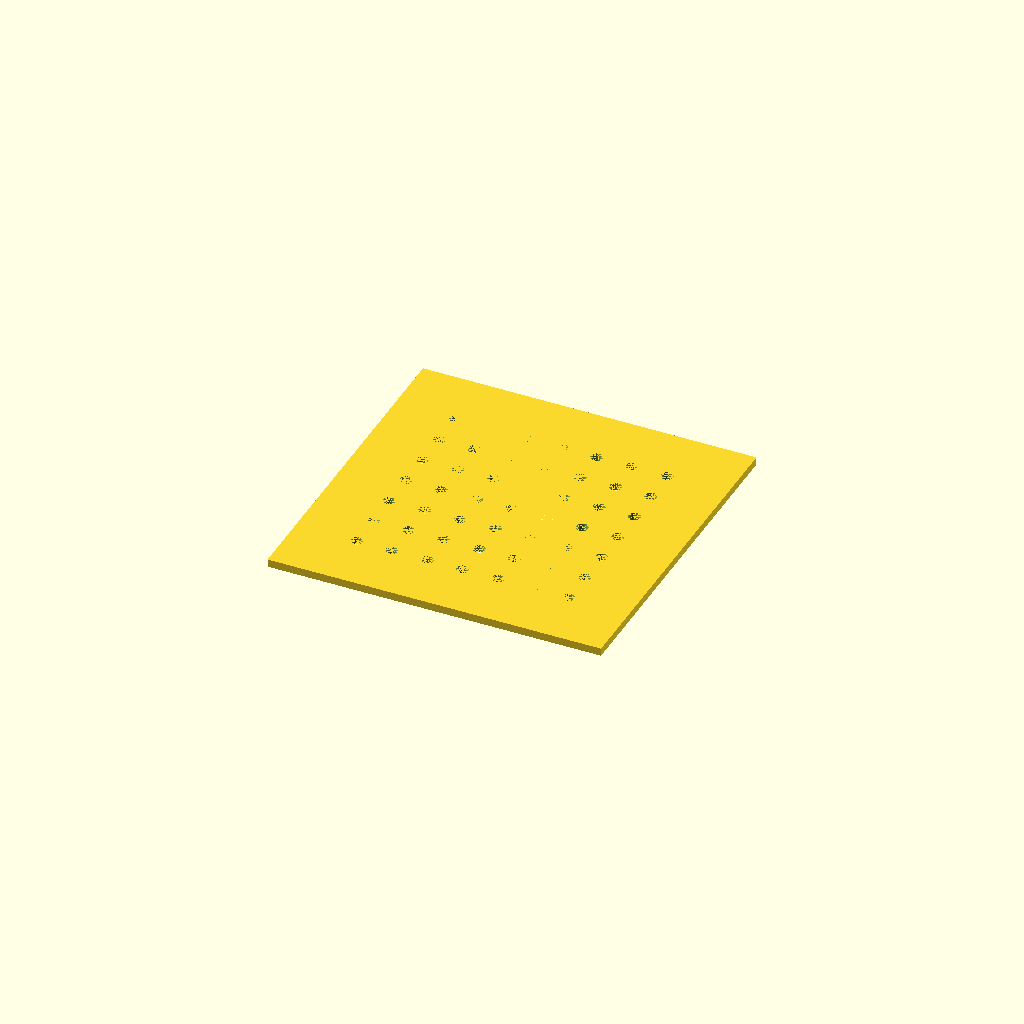
Cell 1: the model at its default parameters.
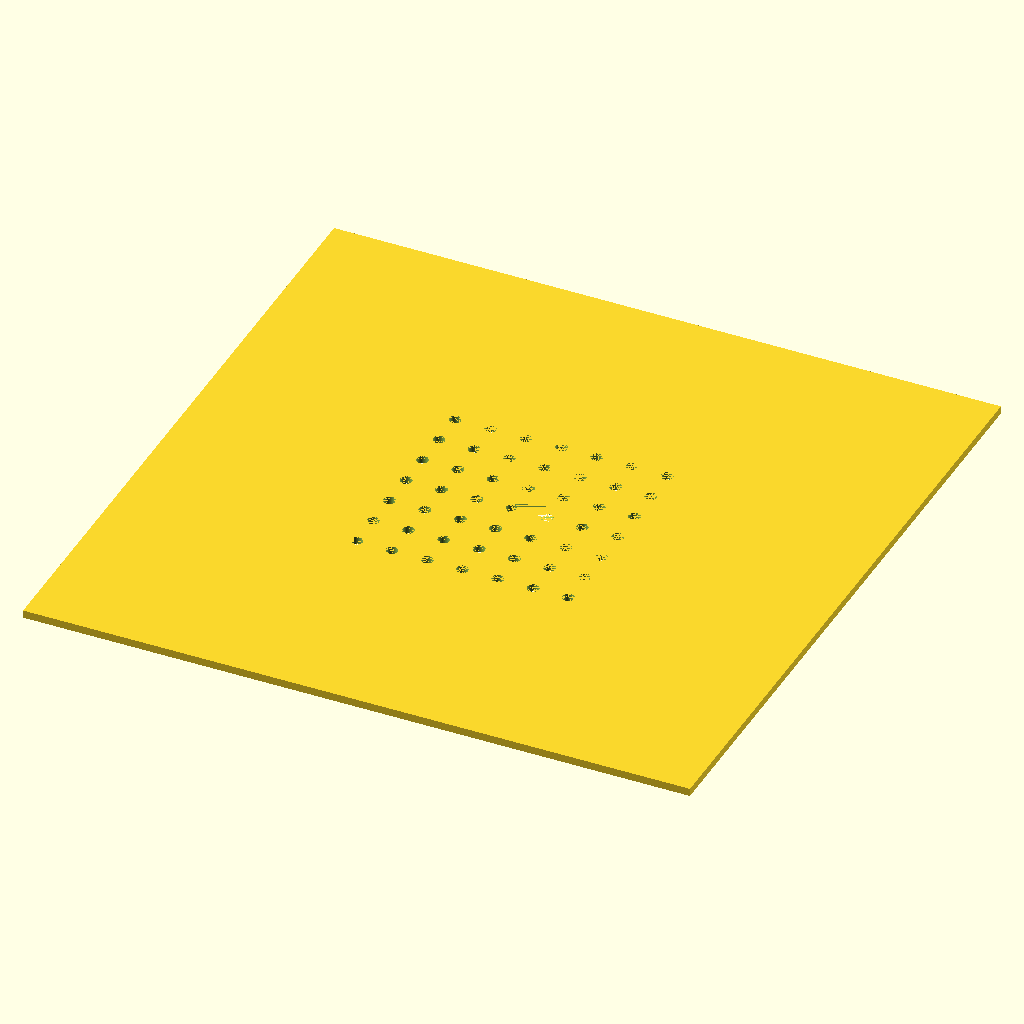
Cell 2 — diameter_disc set to 170, the other parameters unchanged.
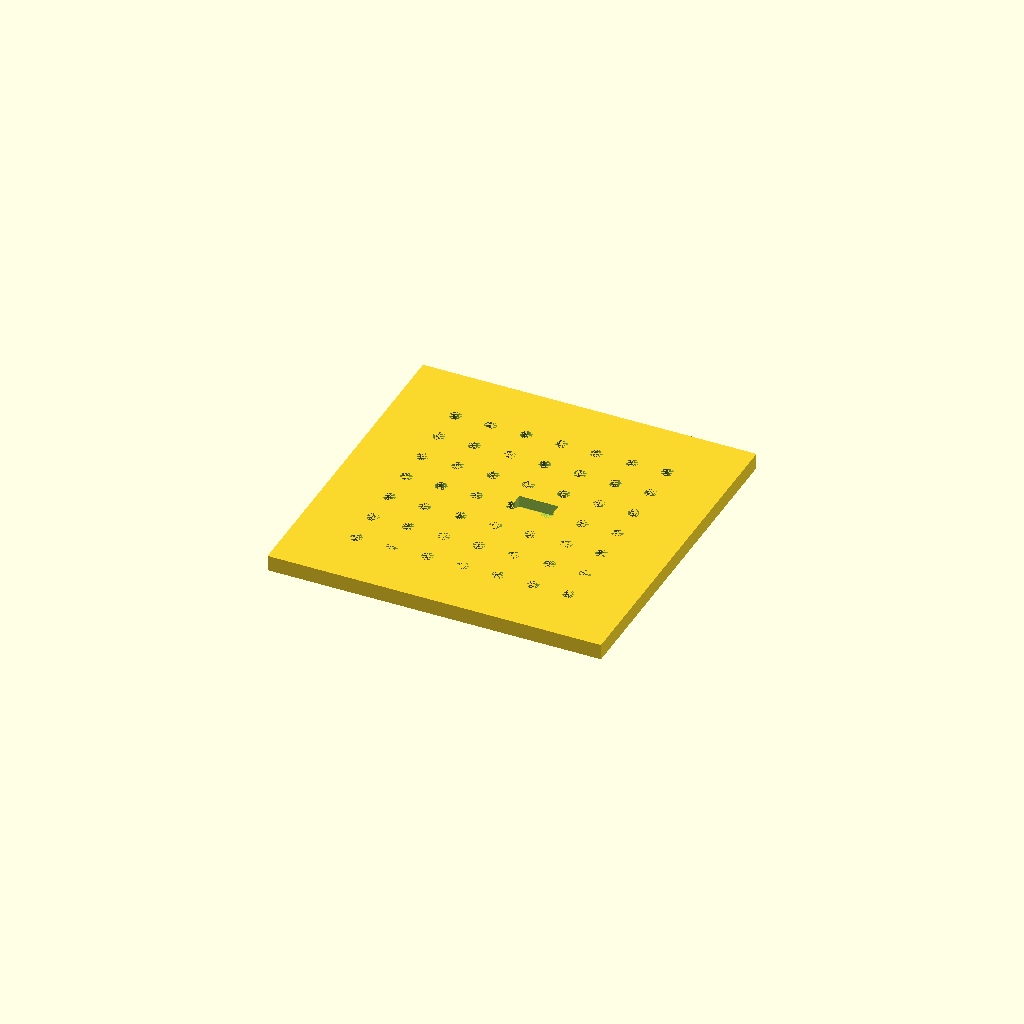
Cell 3 — thickness_disc set to 4, the other parameters unchanged.
All cells are drawn from one camera (rotation 55°, 0°, 25°, orthographic, colour scheme Cornfield), so only the parameter changes between them.
OpenSCAD source file bench/results/main-tiiny/code/tiiny_Qwen_Qwen3-30B-A3B-Instruct/seed_sowing_template_s1_a2.scad:
// Sowing template for 90 mm Petri dish
// Corrected to ensure the part sits on the bed at z = 0, with correct orientation and dimensions

// Overall disc dimensions
diameter_disc = 85;
thickness_disc = 2;

// Grid parameters
grid_rows = 7;
grid_cols = 7;
hole_diameter = 3;
spacing = 9;

// Notch dimensions
notch_width = 10;      // X direction
notch_depth = 4;         // Y direction, measured inward from rim

// Set resolution for smooth holes
$fn = 64;

// Center the grid on the disc
grid_origin_x = -((grid_cols - 1) * spacing) / 2;
grid_origin_y = -((grid_rows - 1) * spacing) / 2;

// Main disc body: centered at origin, with bottom at z = 0
// Use cube with center at (0,0,0) so it extends from z = -1 to z = +1
// Then we shift it so the bottom is at z = 0 → translate by [0,0,1]
module disc() {
    translate([0, 0, 1])
        cube([diameter_disc, diameter_disc, thickness_disc], center = true);
}

// Cut holes in a grid
module grid_holes() {
    for (i = [0 : grid_rows - 1]) {
        for (j = [0 : grid_cols - 1]) {
            x = grid_origin_x + j * spacing;
            y = grid_origin_y + i * spacing;
            // Cut through the full thickness, extending slightly beyond to ensure clean removal
            translate([x, y, 0.99])
                cylinder(h = thickness_disc + 0.02, r = hole_diameter / 2, center = true);
        }
    }
}

// Cut notch on +Y side of rim, centered on Y axis
module notch() {
    // Rim is at Y = diameter_disc / 2 = 42.5 mm
    // Notch depth is 4 mm inward from rim → Y from 38.5 to 42.5
    // Notch width is 10 mm in X direction, centered at X = 0 → X from -5 to +5
    // Cut from z = 0 to z = thickness_disc to match the disc
    translate([0, 0, 0])
        cube([notch_width, notch_depth, thickness_disc], center = false);
}

// Assemble the template: ensure it sits flat on the bed at z = 0
difference() {
    disc();
    grid_holes();
    notch();
}
Customizer parameters (derived from the source; name, type, default, range or options):
diameter_disc: number, default 85
thickness_disc: number, default 2
grid_rows: number, default 7
grid_cols: number, default 7
hole_diameter: number, default 3
spacing: number, default 9
notch_width: number, default 10
notch_depth: number, default 4
